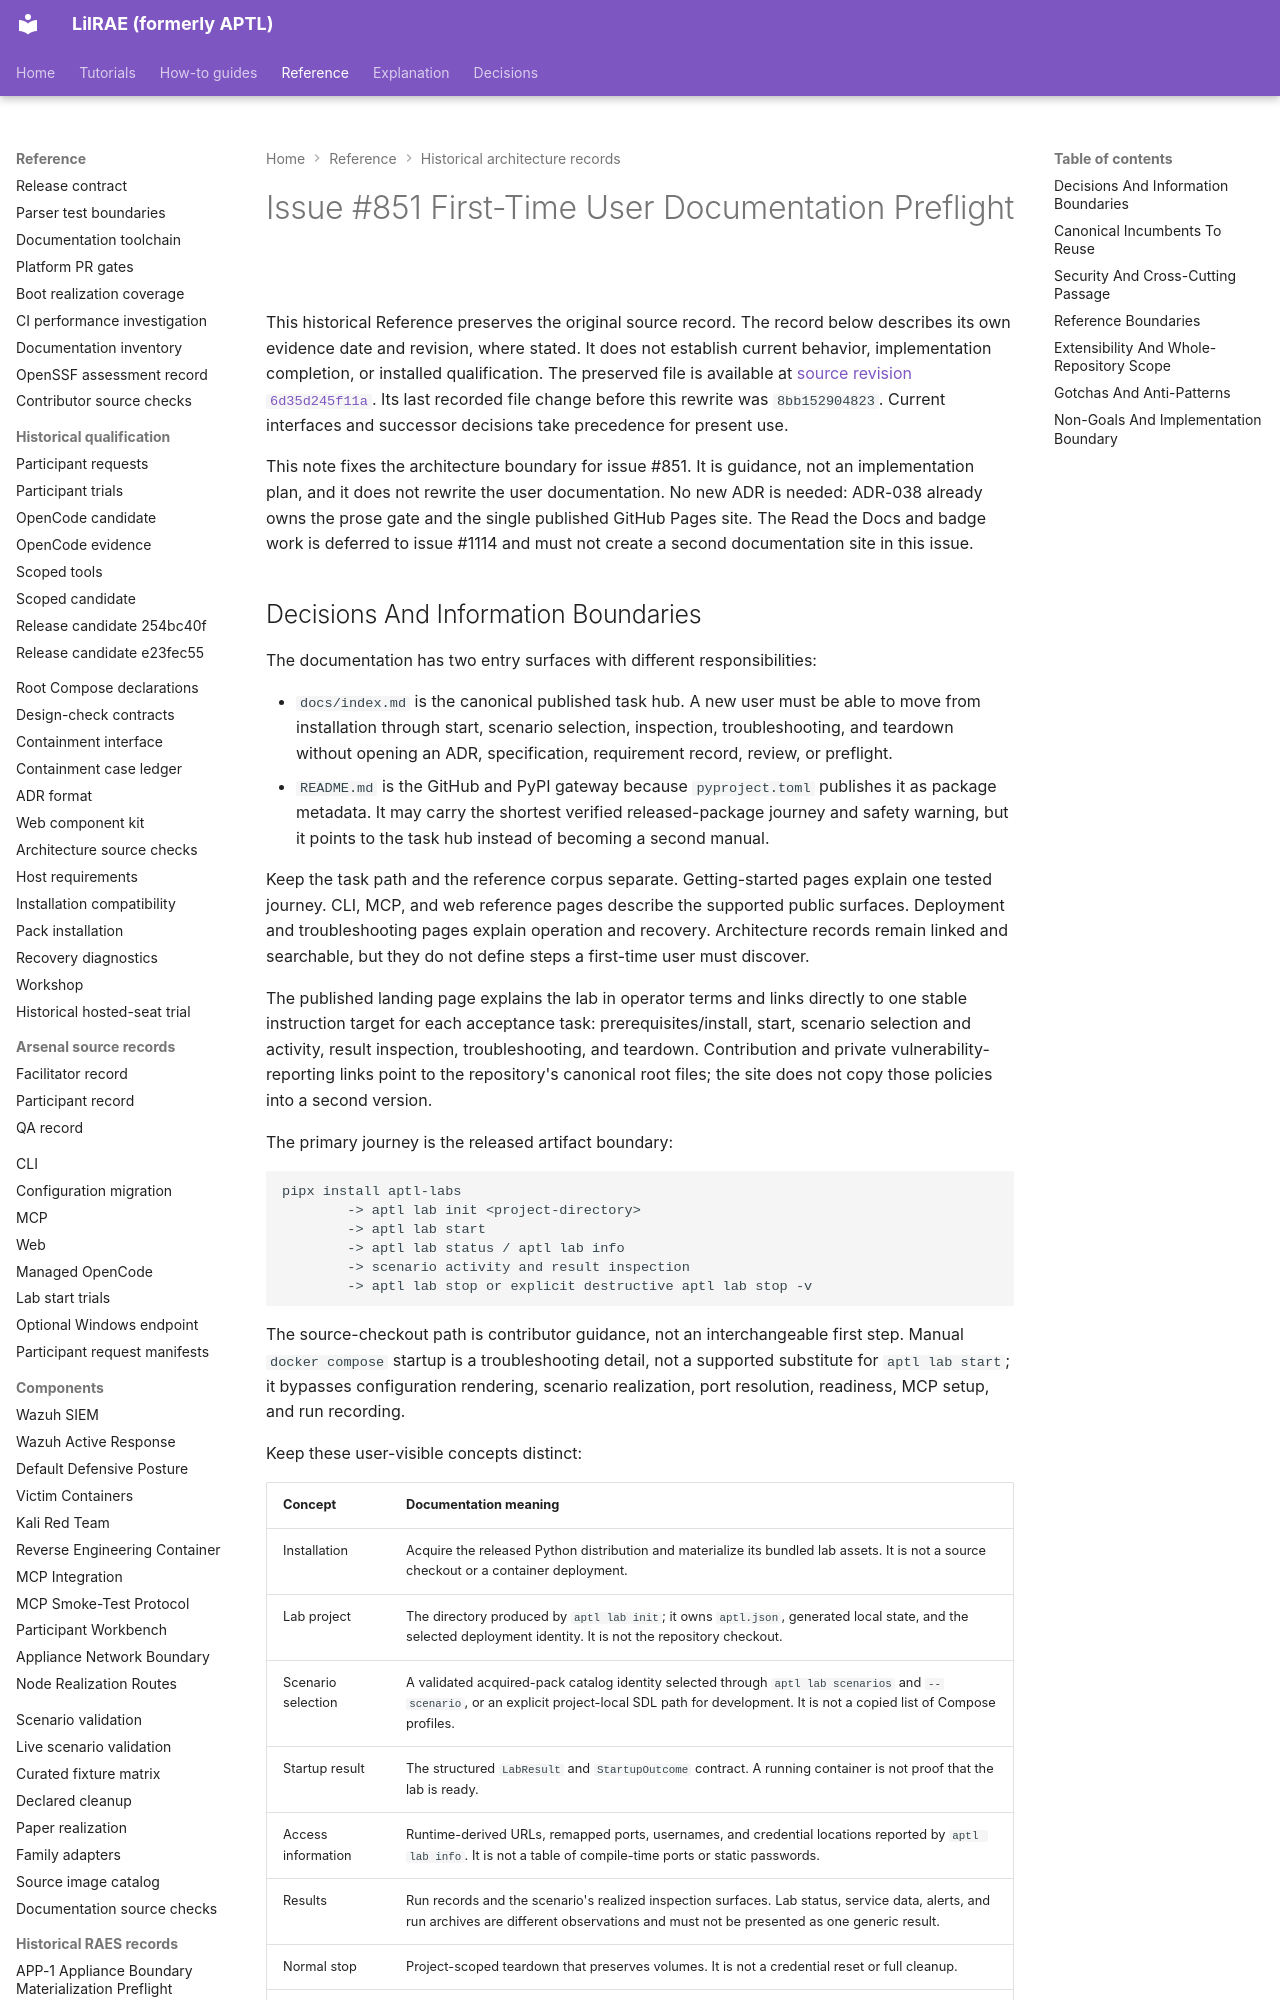

repository: OpenRAE/lilrae · page: architecture/issue-851-first-time-user-docs-preflight/index.html · generator: mkdocs

# Issue #851 First-Time User Documentation Preflight

This historical Reference preserves the original source record.
The record below describes its own evidence date and revision, where stated.
It does not establish current behavior, implementation completion, or installed qualification.
The preserved file is available at [source revision `6d35d245f11a`](https://github.com/OpenRAE/lilrae/blob/6d35d245f11a7fffcaac1645cd25ccfafbad4599/docs/architecture/issue-851-first-time-user-docs-preflight.md).
Its last recorded file change before this rewrite was `8bb152904823`.
Current interfaces and successor decisions take precedence for present use.


This note fixes the architecture boundary for issue #851. It is guidance, not
an implementation plan, and it does not rewrite the user documentation. No new
ADR is needed: ADR-038 already owns the prose gate and the single published
GitHub Pages site. The Read the Docs and badge work is deferred to issue #1114
and must not create a second documentation site in this issue.

## Decisions And Information Boundaries

The documentation has two entry surfaces with different responsibilities:

- `docs/index.md` is the canonical published task hub. A new user must be able
  to move from installation through start, scenario selection, inspection,
  troubleshooting, and teardown without opening an ADR, specification,
  requirement record, review, or preflight.
- `README.md` is the GitHub and PyPI gateway because `pyproject.toml` publishes
  it as package metadata. It may carry the shortest verified released-package
  journey and safety warning, but it points to the task hub instead of becoming
  a second manual.

Keep the task path and the reference corpus separate. Getting-started pages
explain one tested journey. CLI, MCP, and web reference pages describe the
supported public surfaces. Deployment and troubleshooting pages explain
operation and recovery. Architecture records remain linked and searchable, but
they do not define steps a first-time user must discover.

The published landing page explains the lab in operator terms and links
directly to one stable instruction target for each acceptance task:
prerequisites/install, start, scenario selection and activity, result
inspection, troubleshooting, and teardown. Contribution and private
vulnerability-reporting links point to the repository's canonical root files;
the site does not copy those policies into a second version.

The primary journey is the released artifact boundary:

```text
pipx install aptl-labs
        -> aptl lab init <project-directory>
        -> aptl lab start
        -> aptl lab status / aptl lab info
        -> scenario activity and result inspection
        -> aptl lab stop or explicit destructive aptl lab stop -v
```

The source-checkout path is contributor guidance, not an interchangeable first
step. Manual `docker compose` startup is a troubleshooting detail, not a
supported substitute for `aptl lab start`; it bypasses configuration rendering,
scenario realization, port resolution, readiness, MCP setup, and run recording.

Keep these user-visible concepts distinct:

| Concept | Documentation meaning |
| --- | --- |
| Installation | Acquire the released Python distribution and materialize its bundled lab assets. It is not a source checkout or a container deployment. |
| Lab project | The directory produced by `aptl lab init`; it owns `aptl.json`, generated local state, and the selected deployment identity. It is not the repository checkout. |
| Scenario selection | A validated acquired-pack catalog identity selected through `aptl lab scenarios` and `--scenario`, or an explicit project-local SDL path for development. It is not a copied list of Compose profiles. |
| Startup result | The structured `LabResult` and `StartupOutcome` contract. A running container is not proof that the lab is ready. |
| Access information | Runtime-derived URLs, remapped ports, usernames, and credential locations reported by `aptl lab info`. It is not a table of compile-time ports or static passwords. |
| Results | Run records and the scenario's realized inspection surfaces. Lab status, service data, alerts, and run archives are different observations and must not be presented as one generic result. |
| Normal stop | Project-scoped teardown that preserves volumes. It is not a credential reset or full cleanup. |
| Volume cleanup | The explicit, confirmed `aptl lab stop -v` path that destroys lab data. It is not equivalent to emergency `aptl kill` or daemon-wide pruning. |
